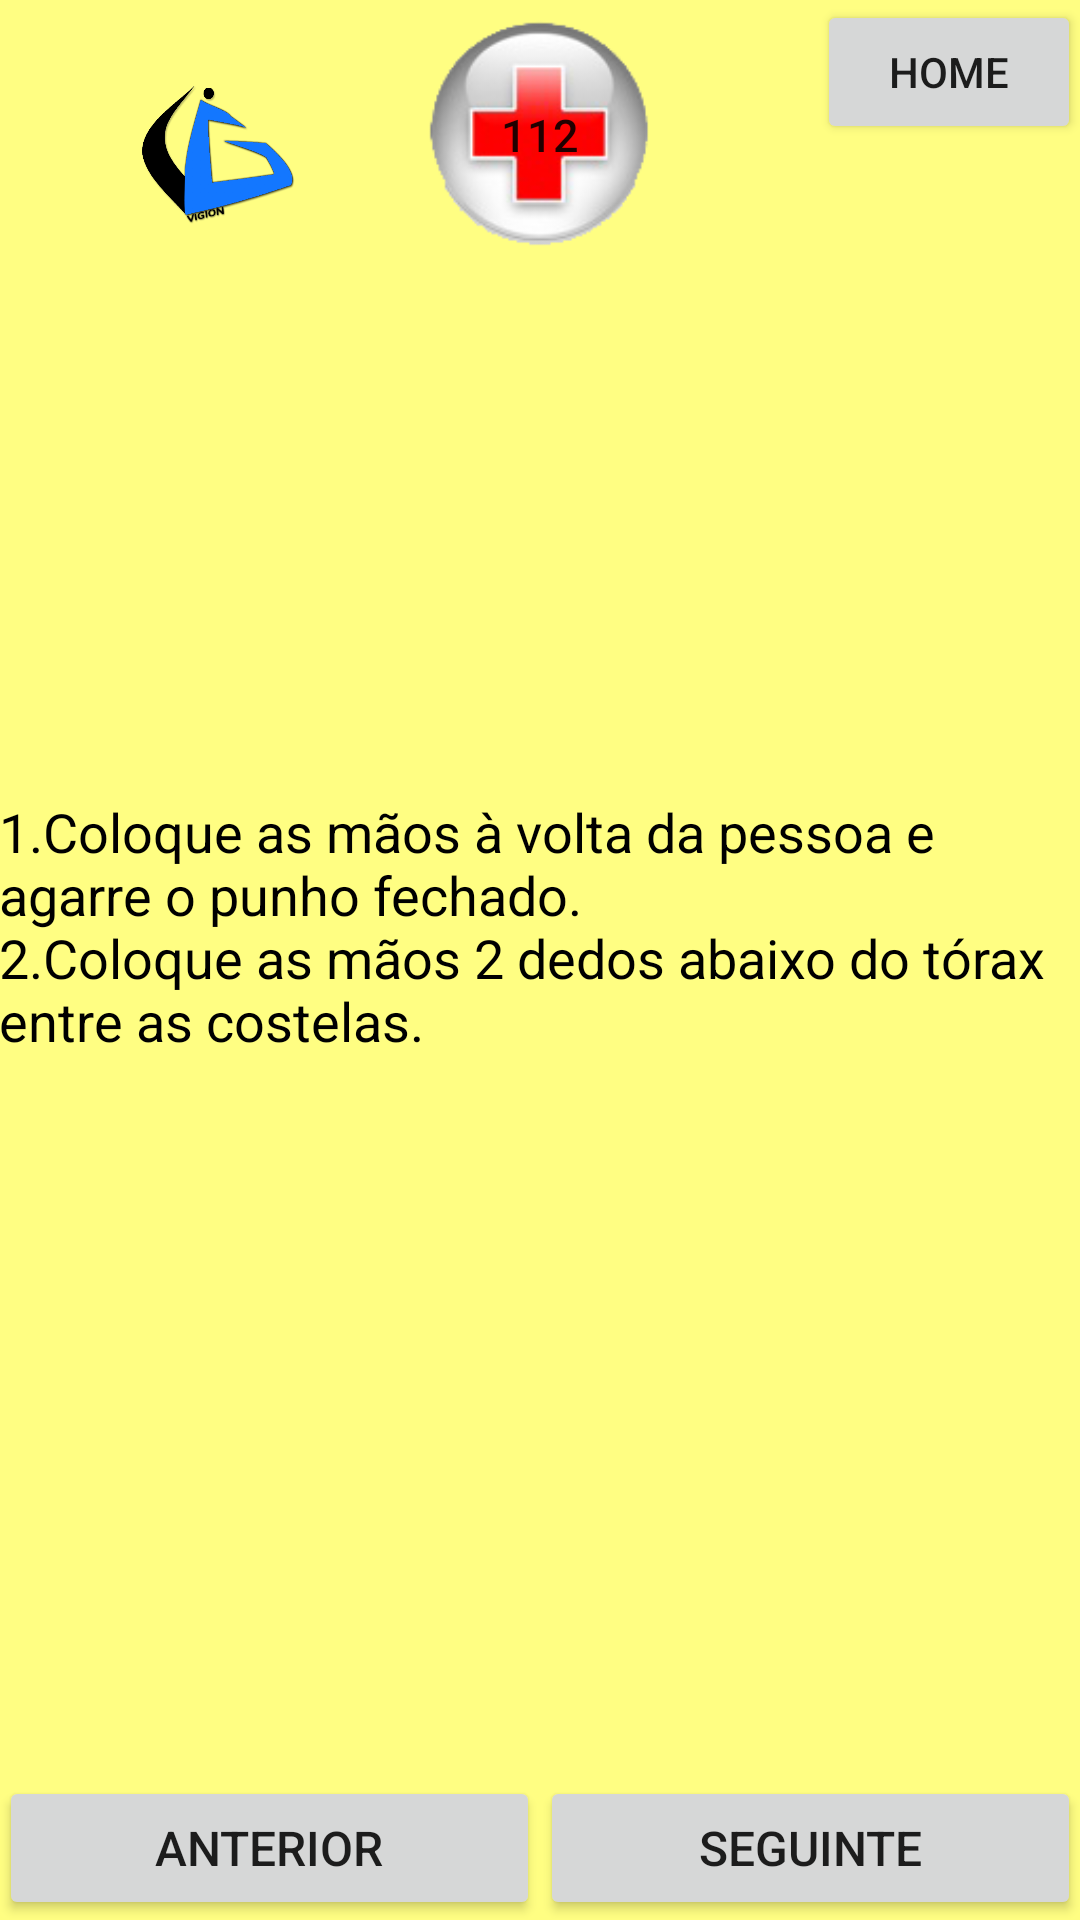

Here is an Android app screen rendered from its layout file. Give the layout XML and the strings, colors and styles it references.
<!-- AndroidManifest.xml: application theme AppTheme -->
<!-- res/layout/activity_eng_manobra_de_heimlich_segunda_parte.xml -->
<RelativeLayout xmlns:android="http://schemas.android.com/apk/res/android"
    xmlns:tools="http://schemas.android.com/tools" android:layout_width="match_parent"
    android:layout_height="match_parent" android:paddingLeft="@dimen/activity_horizontal_margin"
    android:paddingRight="@dimen/activity_horizontal_margin"
    android:paddingTop="@dimen/activity_vertical_margin"
    android:paddingBottom="@dimen/activity_vertical_margin"
    tools:context="com.example.vss.suportebasicodevida5.eng_manobra_de_heimlich_segunda_parte"
    android:background="#fffffe82">

    <Button
        android:layout_width="90dp"
        android:layout_height="90dp"
        android:text="@string/emergencia"
        android:id="@+id/buttonEmergencia"
        android:onClick="onCLickChange2Activity"
        android:background="@drawable/medicina_em_png_queroimagem_ceica_crispim_2_transparente"
        android:textSize="15dp"
        android:layout_alignParentTop="true"
        android:layout_centerHorizontal="true" />

    <ImageView
        android:layout_width="90dp"
        android:layout_height="90dp"
        android:id="@+id/imageViewVSS"
        android:background="@drawable/vigion_logo"
        android:layout_alignParentTop="true"
        android:layout_alignParentLeft="true"
        android:layout_alignParentStart="true"
        android:layout_alignBottom="@+id/buttonEmergencia"
        android:layout_toLeftOf="@+id/buttonEmergencia"
        android:layout_toStartOf="@+id/buttonEmergencia" />

    <Button
        android:layout_width="wrap_content"
        android:layout_height="wrap_content"
        android:text="@string/home"
        android:id="@+id/buttonHome"
        android:onClick="onCLickChange2Activity"
        android:layout_alignParentTop="true"
        android:layout_alignParentRight="true"
        android:layout_alignParentEnd="true" />

    <LinearLayout
        android:orientation="horizontal"
        android:layout_width="fill_parent"
        android:layout_height="wrap_content"
        android:layout_centerHorizontal="true"

        android:layout_alignParentBottom="true"
        android:id="@+id/linearLayout">

        <Button
            android:layout_width="match_parent"
            android:layout_height="wrap_content"
            android:text="@string/anterior"
            android:id="@+id/buttonAnterior"
            android:onClick="onCLickChange2Activity"
            android:layout_alignParentBottom="true"
            android:layout_alignParentLeft="true"
            android:layout_alignParentStart="true"
            android:layout_gravity="left|bottom"
            android:layout_weight="1"
            android:textSize="16sp" />

        <Button
            android:layout_width="match_parent"
            android:layout_height="wrap_content"
            android:text="@string/seguinte"
            android:id="@+id/buttonSeguinte"
            android:onClick="onCLickChange2Activity"
            android:layout_alignParentBottom="true"
            android:layout_alignParentRight="true"
            android:layout_alignParentEnd="true"
            android:layout_gravity="right|bottom"
            android:layout_weight="1"
            android:textSize="16sp" />

    </LinearLayout>

    <RelativeLayout
        android:layout_width="fill_parent"
        android:layout_height="fill_parent"
        android:layout_below="@+id/buttonEmergencia"
        android:layout_above="@+id/linearLayout"
        android:layout_alignParentRight="true"
        android:layout_alignParentEnd="true"
        android:layout_alignParentLeft="true"
        android:layout_alignParentStart="true">

        <ImageView
            android:layout_width="200dp"
            android:layout_height="175dp"
            android:id="@+id/imageView"
            android:layout_alignParentTop="true"
            android:layout_centerHorizontal="true" />

        <TextView
            android:layout_width="wrap_content"
            android:layout_height="wrap_content"
            android:textAppearance="?android:attr/textAppearanceMedium"
            android:text="@string/mãos2"
            android:id="@+id/textView"
            android:layout_alignParentBottom="true"
            android:textColor="#ff000000"
            android:layout_below="@+id/imageView" />

    </RelativeLayout>
</RelativeLayout>
<!-- resources referenced by this layout -->
<resources>
  <!-- drawable medicina_em_png_queroimagem_ceica_crispim_2_transparente: png bitmap (drawable-mdpi, 13470 bytes) -->
  <!-- drawable vigion_logo: png bitmap (drawable-mdpi, 108685 bytes) -->
  <string name="anterior">Anterior</string>
  <string name="emergencia">112</string>
  <string name="home">HOME</string>
  <string name="seguinte">Seguinte</string>
  <style name="AppTheme" parent="Theme.AppCompat.Light.NoActionBar">
          
      </style>
</resources>
